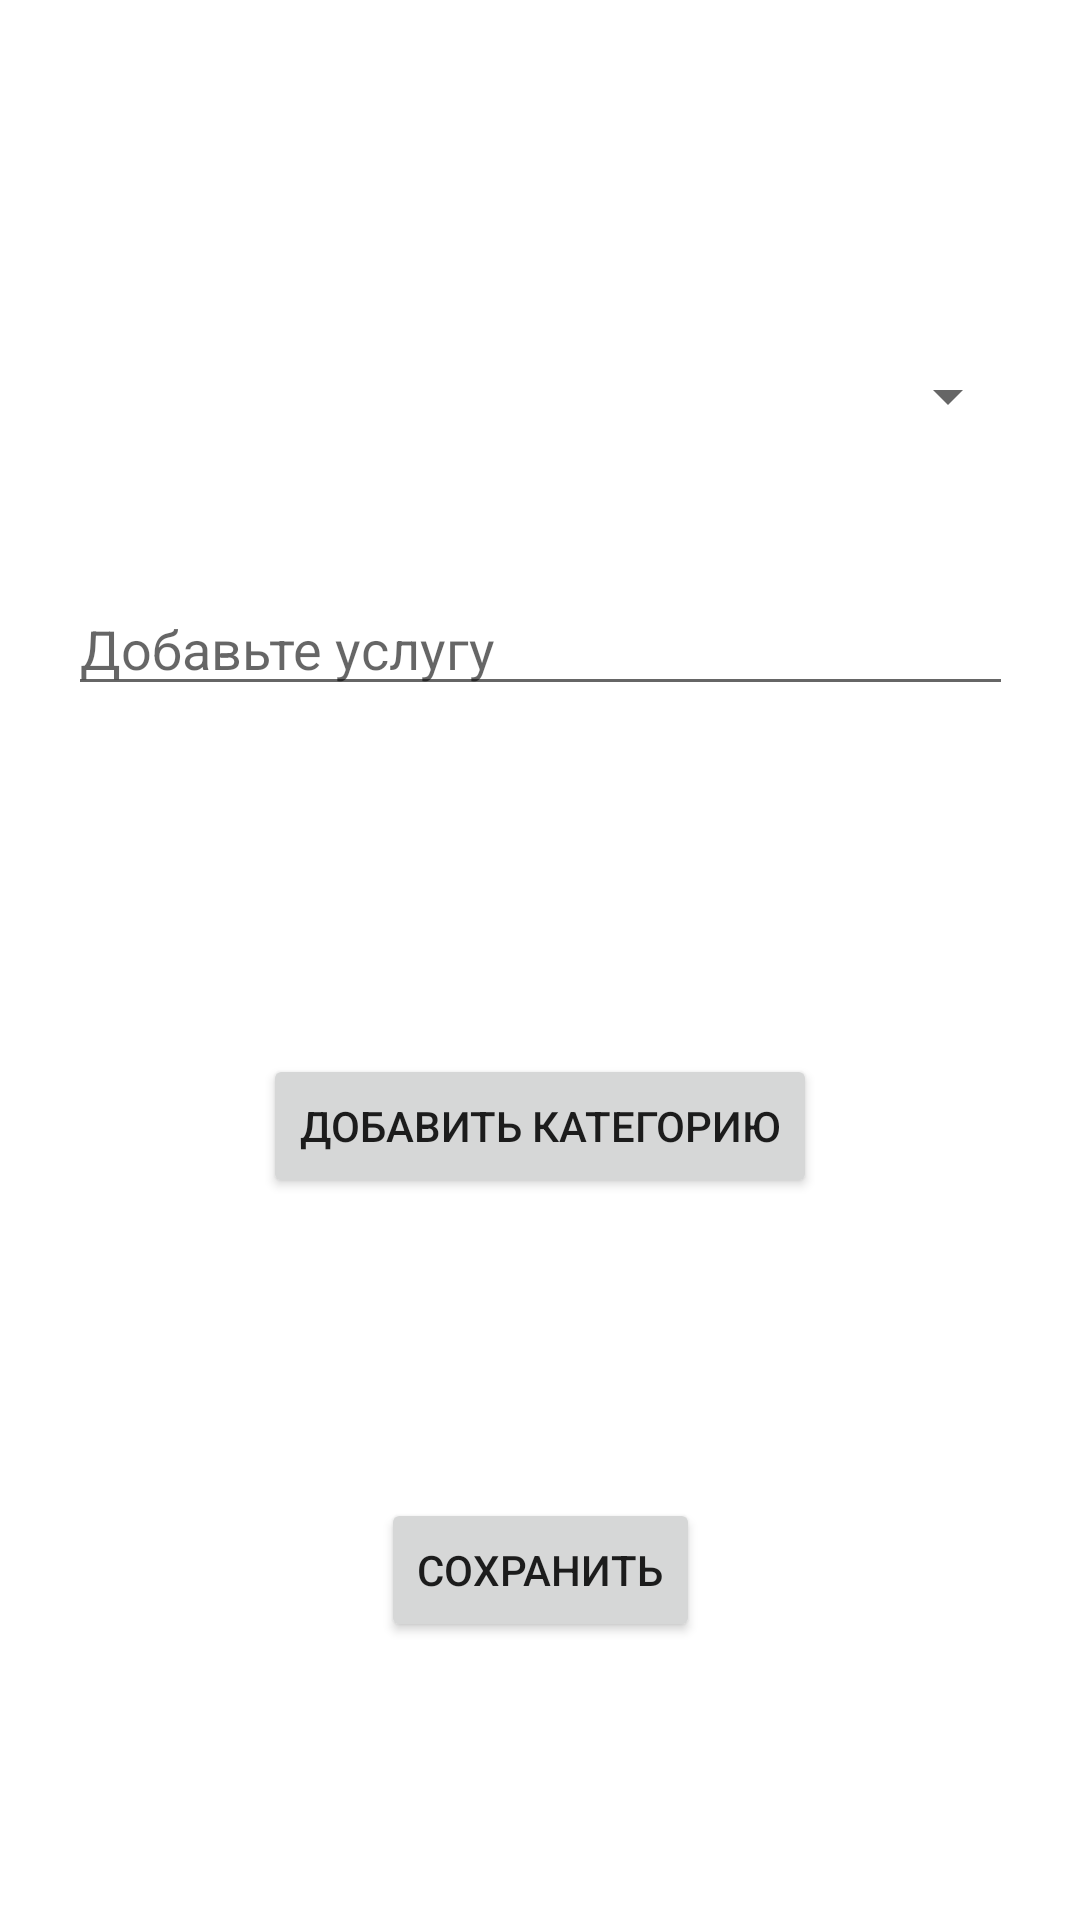

The Android layout XML behind this screen, and the referenced resources:
<!-- AndroidManifest.xml: application theme Theme.MyWalletApp -->
<!-- res/layout/fragment_add_services.xml -->
<?xml version="1.0" encoding="utf-8"?>
<androidx.constraintlayout.widget.ConstraintLayout xmlns:android="http://schemas.android.com/apk/res/android"
    xmlns:app="http://schemas.android.com/apk/res-auto"
    xmlns:tools="http://schemas.android.com/tools"
    android:layout_width="match_parent"
    android:layout_height="match_parent"
    android:padding="20dp"
    tools:context=".fragments.AddServicesFragment">

    <Spinner
        android:id="@+id/choose_category_spinner"
        android:layout_width="match_parent"
        android:layout_height="wrap_content"
        android:layout_marginTop="100dp"
        android:editable="false"
        app:layout_constraintEnd_toEndOf="parent"
        app:layout_constraintStart_toStartOf="parent"
        app:layout_constraintTop_toTopOf="parent" />

    <EditText
        android:id="@+id/add_service_et"
        android:layout_width="wrap_content"
        android:layout_height="wrap_content"
        android:layout_marginTop="50dp"
        android:ems="15"
        android:hint="Добавьте услугу"
        app:layout_constraintEnd_toEndOf="parent"
        app:layout_constraintStart_toStartOf="parent"
        app:layout_constraintTop_toBottomOf="@+id/choose_category_spinner" />

    <Button
        android:id="@+id/add_category_btn"
        android:layout_width="wrap_content"
        android:layout_height="wrap_content"
        android:layout_marginTop="116dp"
        android:text="Добавить категорию"
        app:layout_constraintEnd_toEndOf="parent"
        app:layout_constraintStart_toStartOf="parent"
        app:layout_constraintTop_toBottomOf="@+id/add_service_et" />

    <Button
        android:id="@+id/save_service_btn"
        android:layout_width="wrap_content"
        android:layout_height="wrap_content"
        android:layout_marginTop="100dp"
        android:text="Сохранить"
        app:layout_constraintEnd_toEndOf="parent"
        app:layout_constraintStart_toStartOf="parent"
        app:layout_constraintTop_toBottomOf="@+id/add_category_btn" />


</androidx.constraintlayout.widget.ConstraintLayout>
<!-- resources referenced by this layout -->
<resources>
  <style name="Theme.MyWalletApp" parent="Theme.MaterialComponents.DayNight.DarkActionBar">
          
          <item name="colorPrimary">@color/purple_500</item>
          <item name="colorPrimaryVariant">@color/purple_700</item>
          <item name="colorOnPrimary">@color/white</item>
          
          <item name="colorSecondary">@color/teal_200</item>
          <item name="colorSecondaryVariant">@color/teal_700</item>
          <item name="colorOnSecondary">@color/black</item>
          
          <item name="android:statusBarColor" tools:targetApi="l">?attr/colorPrimaryVariant</item>
          
      </style>
  <!-- not gathered from this repository: default colours our renderer supplied (Android Studio template values) -->
  <color name="purple_500">#FF6200EE</color>
  <color name="purple_700">#FF3700B3</color>
  <color name="teal_200">#FF03DAC5</color>
  <color name="teal_700">#FF018786</color>
  <color name="black">#FF000000</color>
  <color name="white">#FFFFFFFF</color>
</resources>
